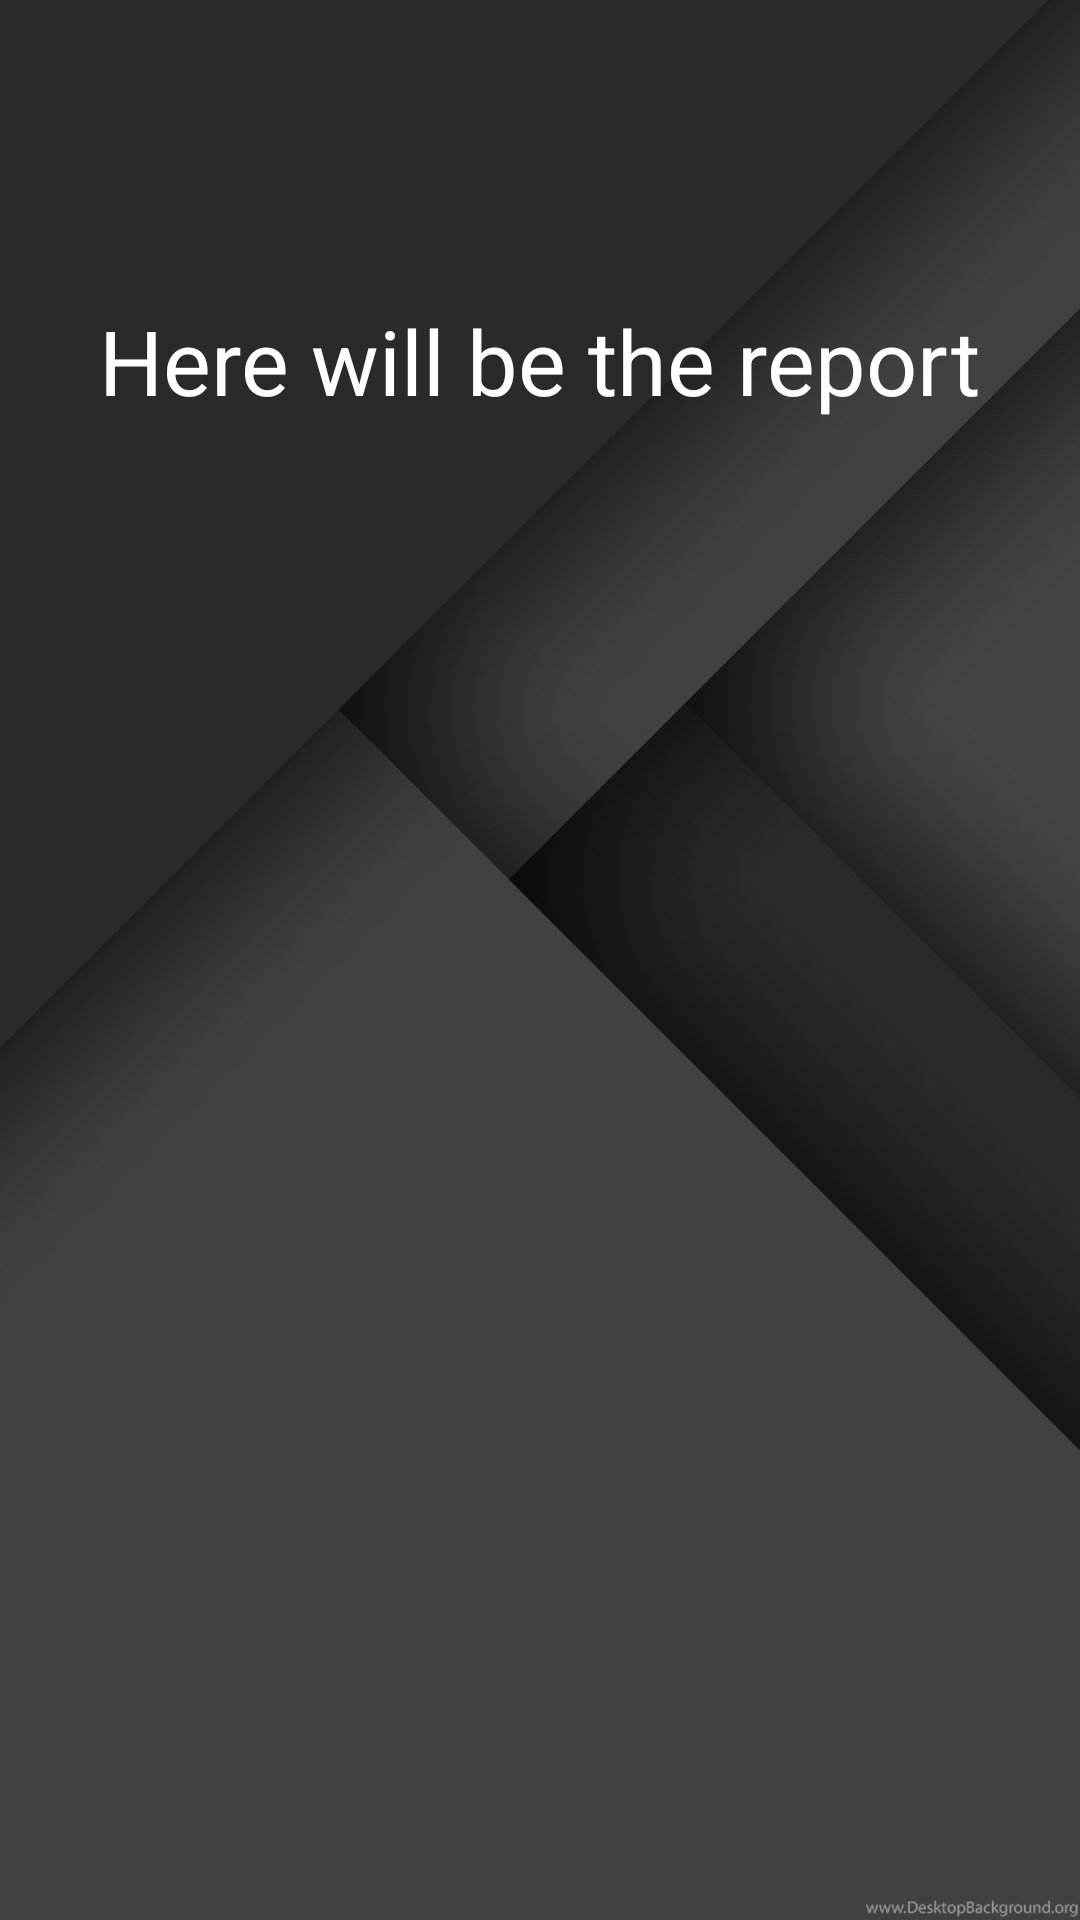

Layout XML and referenced resources for this Android screen:
<!-- AndroidManifest.xml: application theme AppTheme.NoActionBar -->
<!-- res/layout/activity_report.xml -->
<?xml version="1.0" encoding="utf-8"?>
<LinearLayout xmlns:android="http://schemas.android.com/apk/res/android"
    xmlns:tools="http://schemas.android.com/tools"
    android:id="@+id/activity_report"
    android:layout_width="match_parent"
    android:layout_height="match_parent"
    android:paddingBottom="@dimen/activity_vertical_margin"
    android:paddingLeft="@dimen/activity_horizontal_margin"
    android:paddingRight="@dimen/activity_horizontal_margin"
    android:paddingTop="@dimen/activity_vertical_margin"
    android:orientation="vertical"
    android:background="@drawable/background"
    tools:context="cse.opa.and.ReportActivity">

    <TextView
        android:text="Here will be the report"
        android:layout_width="wrap_content"
        android:layout_height="wrap_content"
        android:layout_marginTop="100dp"
        android:id="@+id/tv_report"
        android:textSize="30dp"
        android:textColor="#fff"
        android:layout_gravity="center_horizontal"/>
</LinearLayout>
<!-- resources referenced by this layout -->
<resources>
  <!-- drawable background: png bitmap (drawable, 220563 bytes) -->
  <style name="AppTheme.NoActionBar" parent="Theme.AppCompat.Light.DarkActionBar">
          <item name="windowActionBar">false</item>
          <item name="windowNoTitle">true</item>
          <item name="android:windowFullscreen">false</item>
          <item name="colorPrimary">@color/colorPrimary</item>
          <item name="colorPrimaryDark">@color/colorPrimaryDark</item>
          <item name="colorAccent">#393d3f</item>
      </style>
  <color name="colorPrimary">#3F51B5</color>
  <color name="colorPrimaryDark">#303F9F</color>
</resources>
